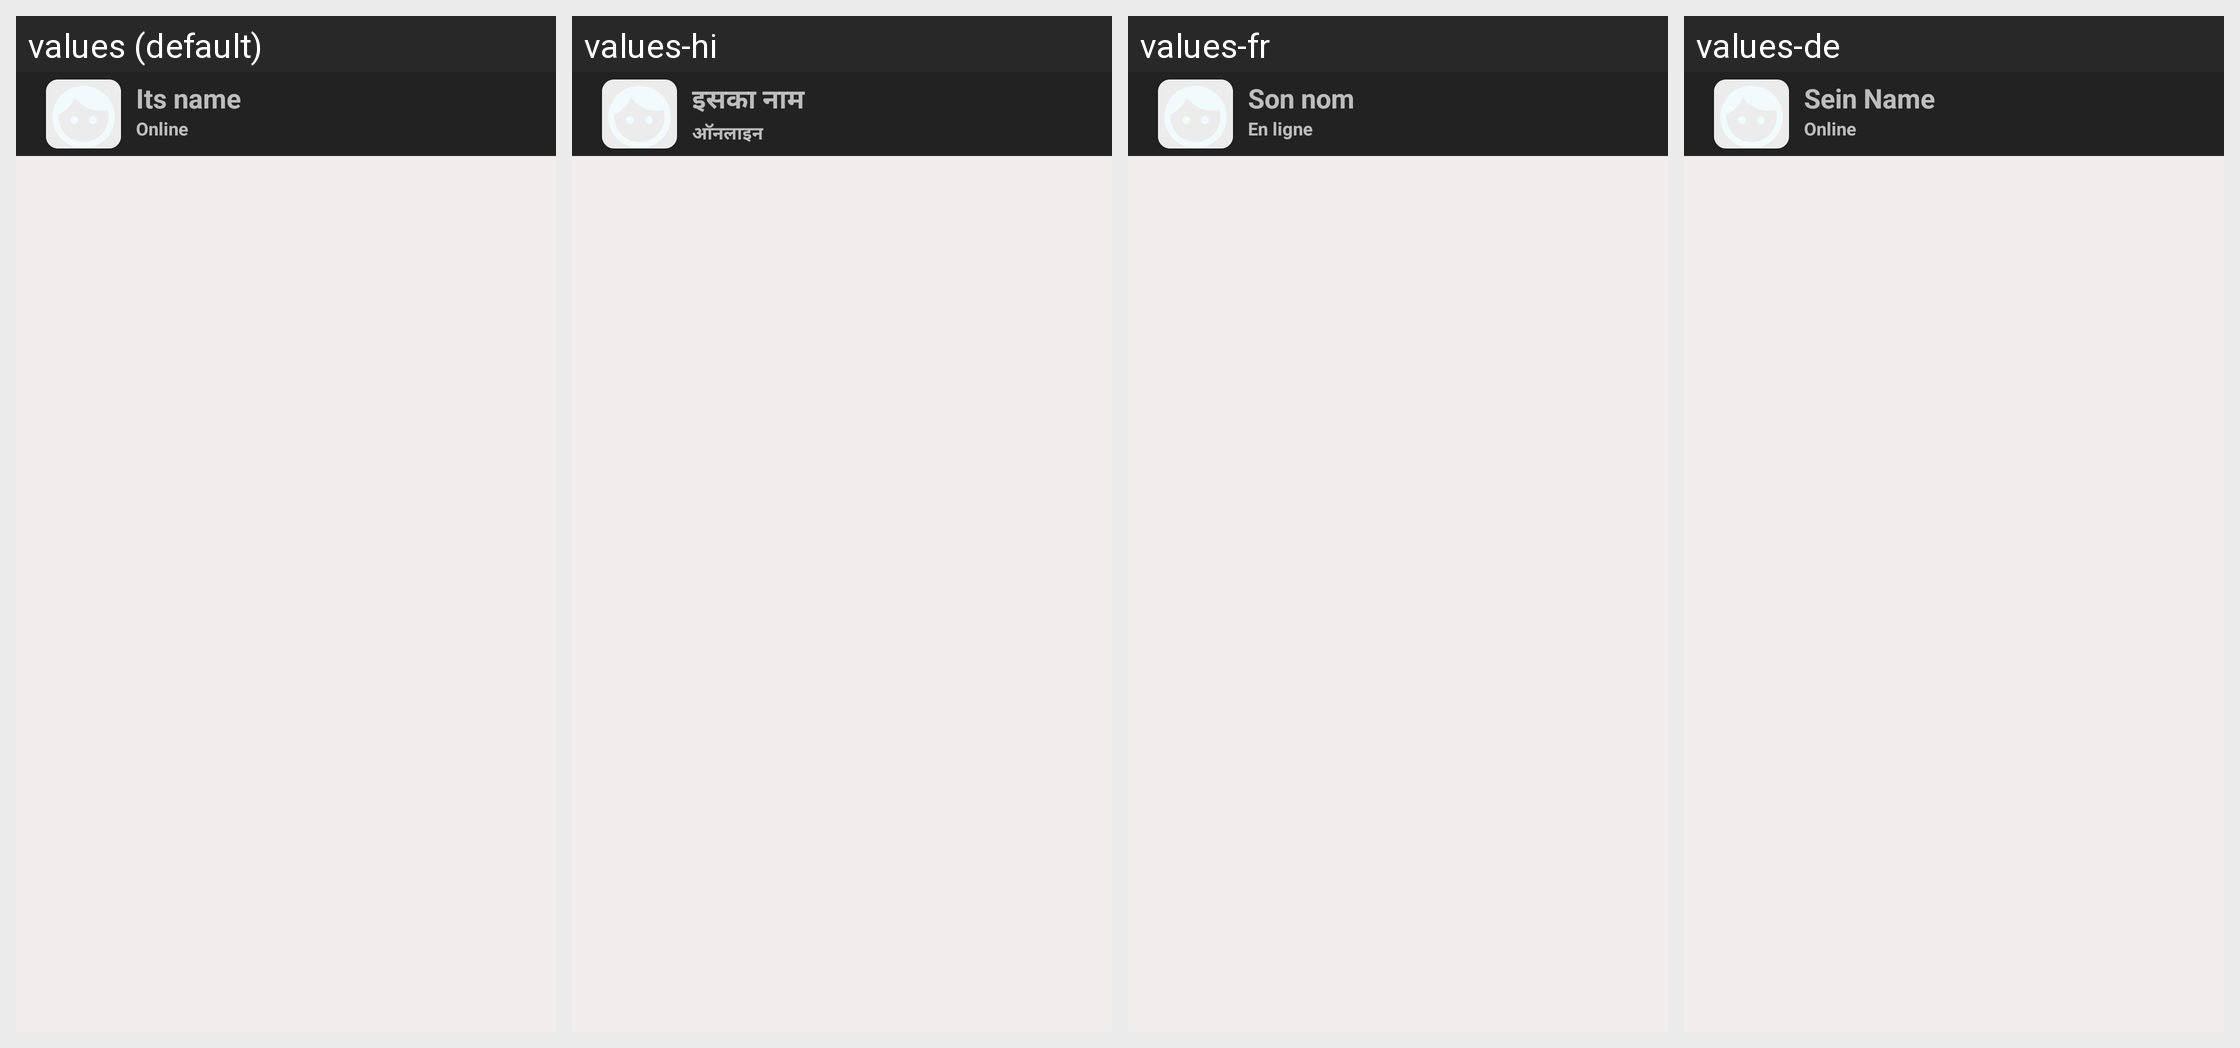

The same Android screen rendered under several of its app's locales, left to right. List the strings drawn on it with the default value and each locale's translation.
Android screen res/layout/layout_chatting.xml rendered under 4 locales, left to right: values (default), values-hi, values-fr, values-de. Device: Nexus 5 (rendered at 1080×1920; each locale shown at half size, 540×960, under a caption strip naming it); theme AppTheme.
Other locales in the repository, not shown: values-ar, values-es, values-ru.
Strings drawn on this screen, with the default value and each locale's value (text and hints the layout hard-codes, and strings that could not be matched under every locale, appear in the picture but are not listed):

su_nombre
  values: Its name
  values-hi: इसका नाम
  values-fr: Son nom
  values-de: Sein Name

online
  values: Online
  values-hi: ऑनलाइन
  values-fr: En ligne
  values-de: Online
